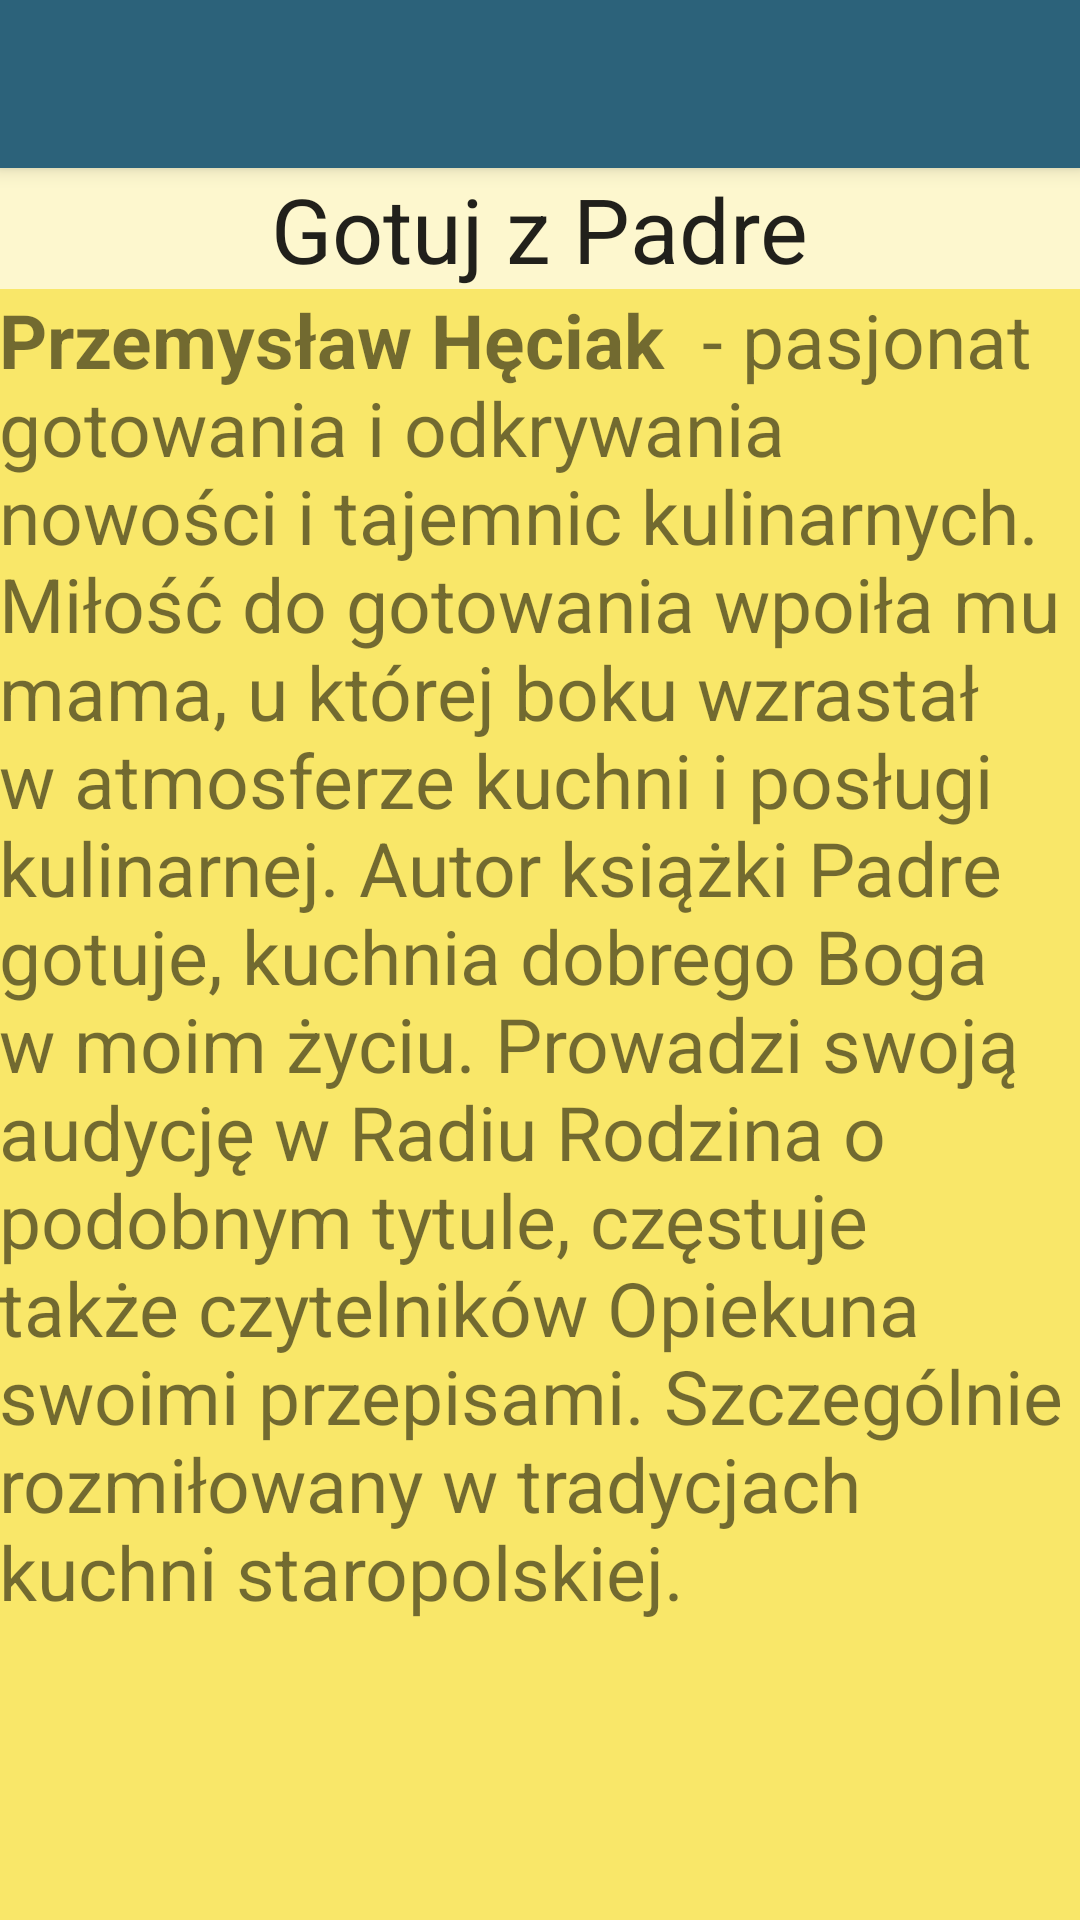

Layout XML and referenced resources for this Android screen:
<!-- AndroidManifest.xml: application theme AppTheme.NoActionBar -->
<!-- res/layout/activity_padre.xml -->
<?xml version="1.0" encoding="utf-8"?>
<android.support.design.widget.CoordinatorLayout
    xmlns:android="http://schemas.android.com/apk/res/android"
    xmlns:app="http://schemas.android.com/apk/res-auto"
    xmlns:tools="http://schemas.android.com/tools" android:layout_width="match_parent"
    android:layout_height="match_parent" android:fitsSystemWindows="true"
    tools:context="com.example.joanna.kosciol.Padre">

    <android.support.design.widget.AppBarLayout android:layout_height="wrap_content"
        android:layout_width="match_parent"
        android:theme="@style/AppTheme.NoActionBar.AppBarOverlay">

        <android.support.v7.widget.Toolbar android:id="@+id/toolbar"
            android:layout_width="match_parent" android:layout_height="?attr/actionBarSize"
            android:background="?attr/colorPrimary"
            app:popupTheme="@style/AppTheme.NoActionBar.PopupOverlay" />

    </android.support.design.widget.AppBarLayout>

    <include layout="@layout/content_padre" />



</android.support.design.widget.CoordinatorLayout>
<!-- res/layout/content_padre.xml (included above) -->
<?xml version="1.0" encoding="utf-8"?>
<LinearLayout xmlns:android="http://schemas.android.com/apk/res/android"
    xmlns:tools="http://schemas.android.com/tools"
    xmlns:app="http://schemas.android.com/apk/res-auto" android:layout_width="match_parent"
    android:layout_height="match_parent" android:paddingLeft="@dimen/activity_horizontal_margin"
    android:paddingRight="@dimen/activity_horizontal_margin"
    android:paddingTop="@dimen/activity_vertical_margin"
    android:paddingBottom="@dimen/activity_vertical_margin"
    app:layout_behavior="@string/appbar_scrolling_view_behavior"
    tools:showIn="@layout/activity_padre" tools:context="com.example.joanna.kosciol.Padre"
    android:background="#FDF7CE"
    android:orientation="vertical">

    <TextView
        android:layout_width="wrap_content"
        android:layout_height="wrap_content"
        android:textAppearance="?android:attr/textAppearanceLarge"
        android:text="Gotuj z Padre"
        android:id="@+id/textView14"
        android:layout_gravity="center_horizontal"
        android:textSize="30dp" />

    <ScrollView
        android:layout_width="match_parent"
        android:layout_height="match_parent"
        android:background="#F9E769">

        <TextView
            android:layout_width="wrap_content"
            android:layout_height="wrap_content"
            android:text="@string/padre"
            android:id="@+id/textView24"
            android:textSize="25dp" />
    </ScrollView>

</LinearLayout>
<!-- resources referenced by this layout -->
<resources>
  <string name="padre"><b>Przemysław Hęciak </b> - pasjonat gotowania i odkrywania nowości i tajemnic kulinarnych. Miłość do gotowania wpoiła mu mama, u której boku wzrastał w atmosferze kuchni i posługi kulinarnej. Autor książki "Padre gotuje, kuchnia dobrego Boga w moim życiu". Prowadzi swoją audycję w  Radiu Rodzina o podobnym tytule, częstuje także czytelników Opiekuna swoimi przepisami. Szczególnie rozmiłowany w  tradycjach kuchni staropolskiej.  </string>
  <style name="AppTheme.NoActionBar.AppBarOverlay" parent="ThemeOverlay.AppCompat.Dark.ActionBar" />
  <style name="AppTheme.NoActionBar.PopupOverlay" parent="ThemeOverlay.AppCompat.Light" />
  <style name="AppTheme.NoActionBar">
          <item name="windowActionBar">false</item>
          <item name="windowNoTitle">true</item>
      </style>
</resources>
